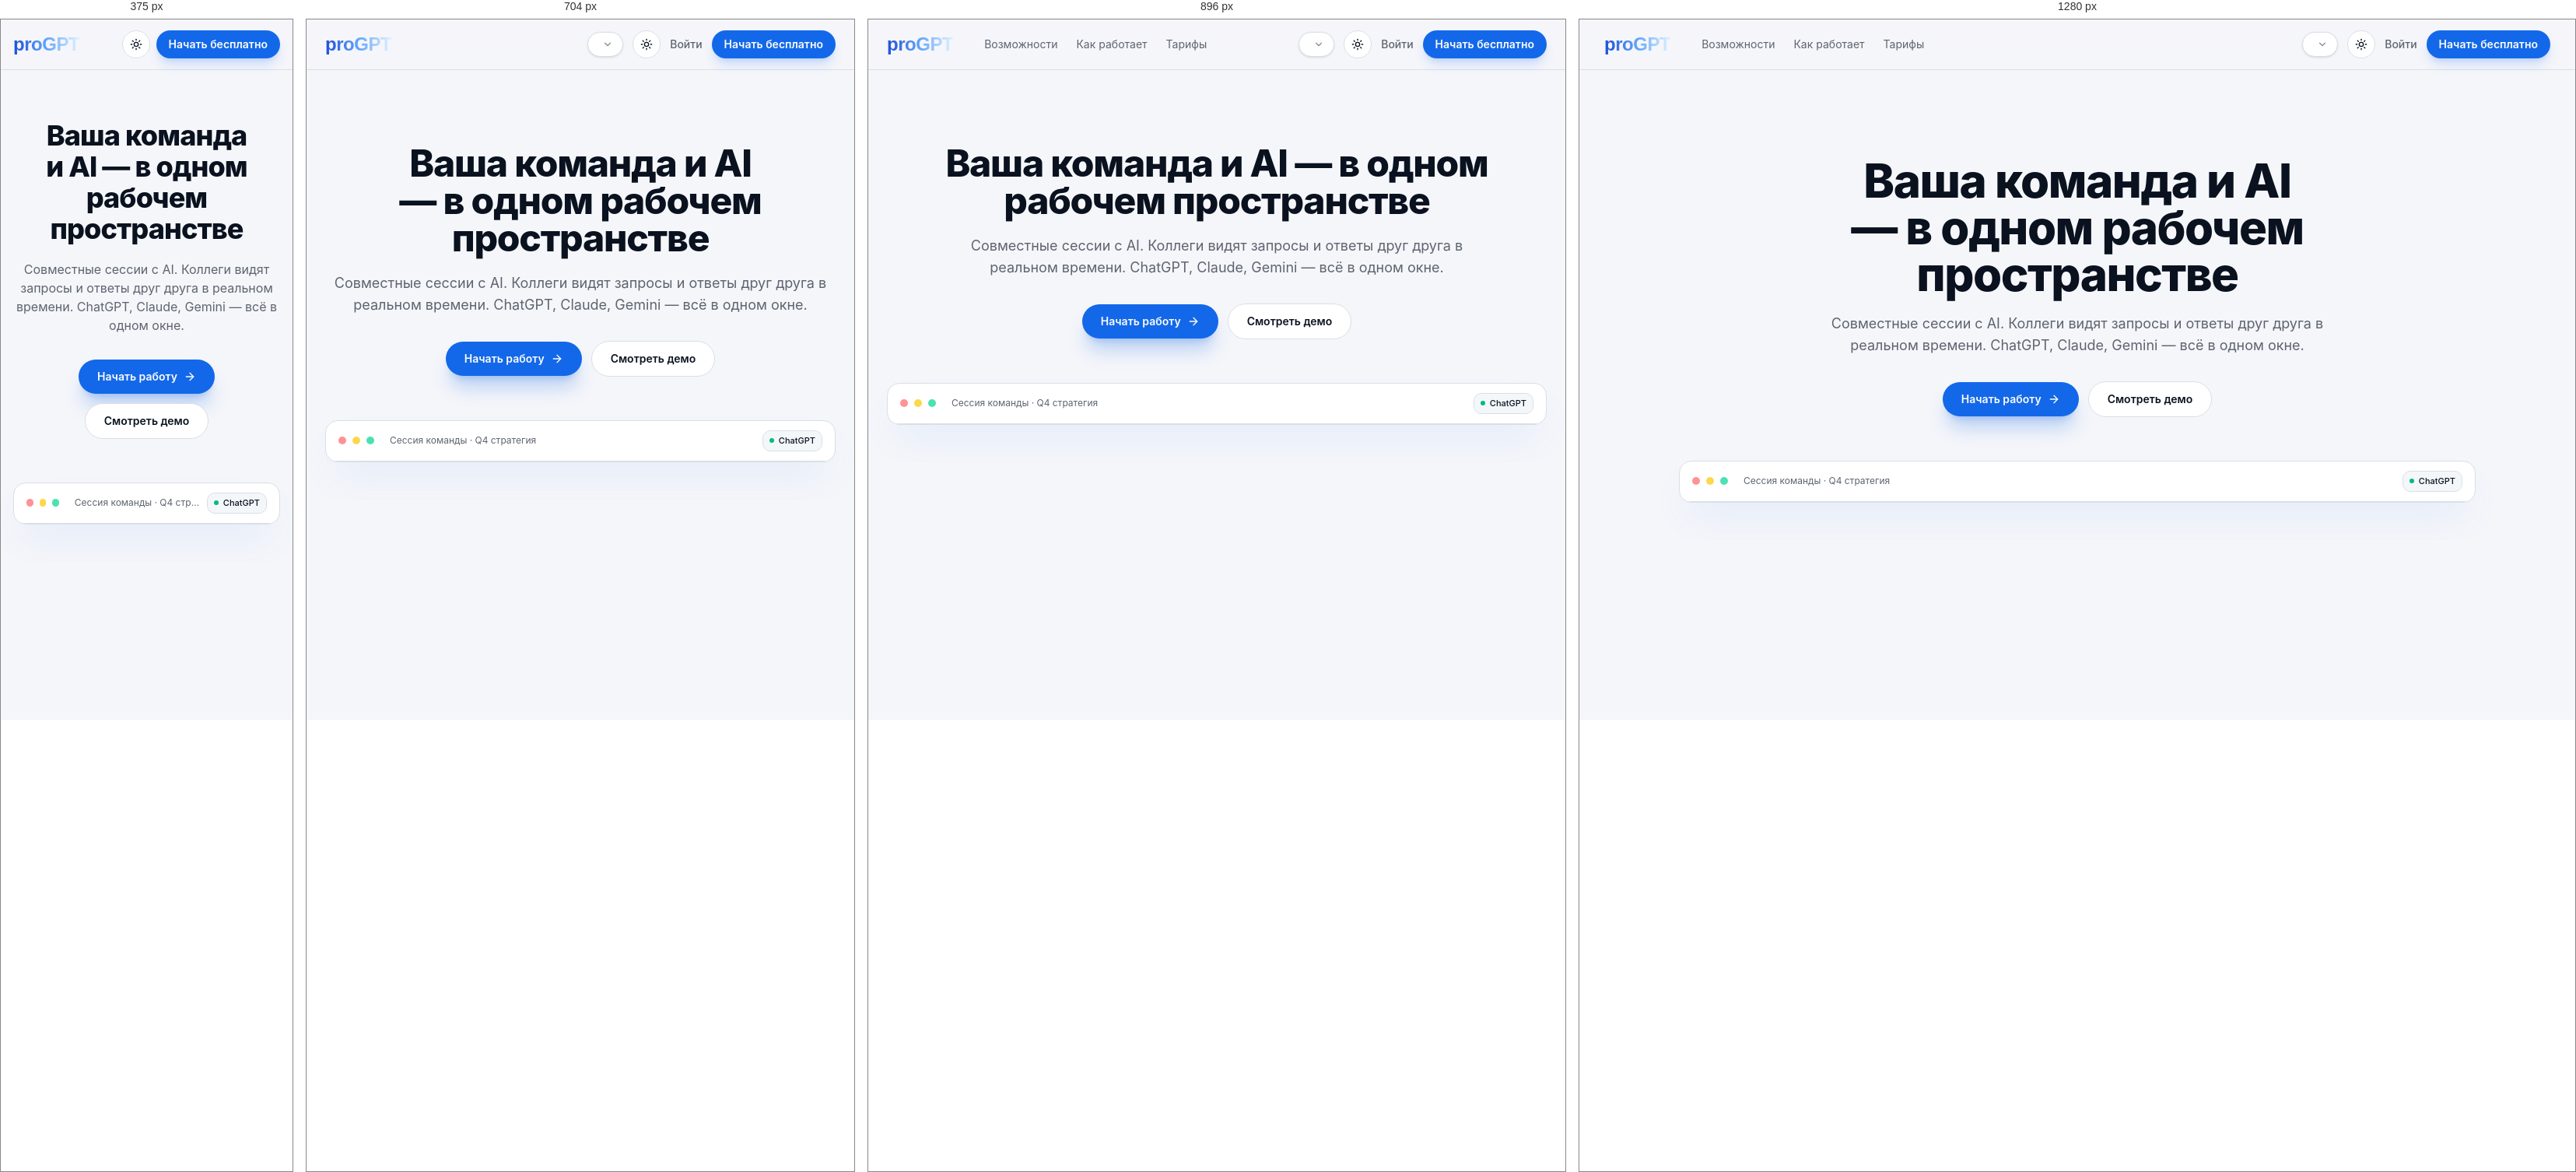
Rendered at 375 px, 704 px, 896 px and 1280 px, left to right.

<!-- file: index.html -->
<!DOCTYPE html><html lang="en"><head><script id="proji-prefs-sync">(function(){try{var TK=["proji.theme","proji-theme","proji_theme","theme","main-landing-theme","chrome_extension_theme","secondbrain-theme"];var LK=["proji.lang","proji-lang","proji_lang","lang","chrome_extension_lang","secondbrain-lang"];function r(a){for(var i=0;i<a.length;i++){var v=localStorage.getItem(a[i]);if(v)return v}return null}function w(a,v){for(var i=0;i<a.length;i++)try{localStorage.setItem(a[i],v)}catch(e){}}var t=r(TK)||"dark";if(t!=="light"&&t!=="dark"&&t!=="system")t="dark";w(TK,t);var resolved=t==="system"?(window.matchMedia("(prefers-color-scheme: dark)").matches?"dark":"light"):t;document.documentElement.classList.toggle("dark",resolved==="dark");document.documentElement.dataset.theme=resolved;var l=r(LK)||"ru";w(LK,l);document.documentElement.lang=l;document.documentElement.dir=l==="ar"?"rtl":"ltr"}catch(e){}})();</script><style id="proji-static-fix">
html,body{opacity:1!important;visibility:visible!important}
.opacity-0,section.opacity-0,.reveal:not(.visible),[class*="opacity-0"]{opacity:1!important;transform:none!important;visibility:visible!important}
section.opacity-0.translate-y-6,.opacity-0.translate-y-6,.anim-fade-up{opacity:1!important;transform:none!important;animation:none!important}
[style*="opacity:0"],[style*="opacity: 0"]{opacity:1!important;transform:none!important;visibility:visible!important}
#lovable-badge{display:none!important;visibility:hidden!important;pointer-events:none!important}
</style><meta charSet="utf-8"/><meta name="viewport" content="width=device-width, initial-scale=1"/><link rel="stylesheet" href="/team-ai-collab/assets/styles-D3E97vYu.css" data-precedence="default"/><link rel="stylesheet" href="https://fonts.googleapis.com/css2?family=Ubuntu:wght@700&amp;family=Inter:wght@400;500;600;700;800&amp;display=swap" data-precedence="default"/><title>proGPT — Collaborative AI workspace for teams</title><meta property="og:title" content="proGPT — Collaborative AI workspace for teams"/><meta property="og:type" content="website"/><meta name="twitter:card" content="summary_large_image"/><meta name="twitter:title" content="proGPT — Collaborative AI workspace for teams"/><meta property="og:description" content="A real-time team workspace built around AI. Shared sessions across ChatGPT, Claude, Gemini and more."/><meta name="twitter:description" content="A real-time team workspace built around AI. Shared sessions across ChatGPT, Claude, Gemini and more."/><meta property="og:image" content="https://pub-bb2e103a32db4e198524a2e9ed8f35b4.r2.dev/71b292a0-134a-4240-9ffd-1b3216283356/id-preview-8ea42000--93716aeb-df5c-45af-9a2e-e738c26806ba.lovable.app-1782756892104.png"/><meta name="twitter:image" content="https://pub-bb2e103a32db4e198524a2e9ed8f35b4.r2.dev/71b292a0-134a-4240-9ffd-1b3216283356/id-preview-8ea42000--93716aeb-df5c-45af-9a2e-e738c26806ba.lovable.app-1782756892104.png"/><meta name="description" content="A real-time team workspace built around AI. Shared sessions across ChatGPT, Claude, Gemini and more."/><link rel="preconnect" href="https://fonts.googleapis.com"/><link rel="preconnect" href="https://fonts.gstatic.com" crossorigin="anonymous"/>
<style>
	@font-face {
		font-family: 'CameraPlainVariable';
		src: url('https://cdn.gpteng.co/mcp-widgets/v1/fonts/CameraPlainVariable.woff2') format('woff2');
		font-weight: 100 900;
		font-style: normal;
		font-display: swap;
	}

	#lovable-badge {
		--badge-bg: #1b1b1b;
		--badge-text: #c5c1b9;
		--badge-text-hover: #dcdad5;
		--badge-radius: 6px;
		--badge-padding: 8px;
		--badge-gap: 6px;
		--badge-shadow: 
			0 0 0 1px rgba(0, 0, 0, 0.88),
			0 1px 0 0 rgba(0, 0, 0, 0.04),
			0 2px 2px -1px rgba(0, 0, 0, 0.08),
			0 4px 4px -2px rgba(0, 0, 0, 0.08),
			0 8px 8px -4px rgba(0, 0, 0, 0.08),
			0 16px 16px -8px rgba(0, 0, 0, 0.08);
		--badge-transition-duration: 0.2s;
		--badge-transition-easing: cubic-bezier(0.16, 1, 0.32, 1);
		--focus-color: #575ECF;
		--focus-offset: 2px;
		--focus-width: 2px;
		
		position: fixed;
		bottom: 12px;
		right: 12px;
		height: 24px;
		display: flex;
		align-items: center;
		z-index: 1000000;
		background-color: var(--badge-bg) !important;
		color: var(--badge-text) !important;
		border-radius: var(--badge-radius);
		box-shadow: var(--badge-shadow) !important;
		font-size: 12px;
		font-family: CameraPlainVariable, "CameraPlainVariable Fallback", -apple-system, BlinkMacSystemFont, 'Segoe UI', Roboto, sans-serif;
		font-weight: 400 !important;
		text-transform: none !important;
		font-feature-settings: normal !important;
		transform: translateZ(0);
		will-change: transform, opacity;
	}

	#lovable-badge-cta {
		display: flex;
		align-items: center;
		gap: var(--badge-gap);
		padding: 0 var(--badge-padding);
		height: 100%;
		color: inherit;
		text-decoration: none;
		white-space: nowrap;
		border-radius: var(--badge-radius) 0 0 var(--badge-radius);
		transition: 
			background-color var(--badge-transition-duration) ease,
			color var(--badge-transition-duration) ease,
			transform 0.1s ease;
	}

	#lovable-badge-cta:hover {
		background: rgba(255, 255, 255, 0.04);
		color: var(--badge-text-hover);
	}

	#lovable-badge-cta:active {
		transform: scale(0.98);
	}

	#lovable-badge-cta:focus {
		outline: none;
	}

	#lovable-badge-cta:focus-visible {
		outline: var(--focus-width) solid var(--focus-color);
		outline-offset: var(--focus-offset);
		z-index: 1;
	}

	#lovable-badge-text {
		line-height: 1;
	}

	#lovable-badge-divider {
		width: 1px;
		height: 24px;
		background-color: rgba(255, 255, 255, 0.04);
		flex-shrink: 0;
	}

	#lovable-badge-close {
		width: 24px;
		height: 24px;
		min-width: 24px;
		min-height: 24px;
		cursor: pointer;
		background: none;
		border: none;
		padding: 0;
		display: flex;
		align-items: center;
		justify-content: center;
		border-radius: 0 var(--badge-radius) var(--badge-radius) 0;
		flex-shrink: 0;
		transition: 
			background-color var(--badge-transition-duration) ease,
			transform 0.1s ease;
	}

	#lovable-badge-close:hover {
		background: rgba(255, 255, 255, 0.04);
	}

	#lovable-badge-close:active {
		transform: scale(0.92);
	}

	#lovable-badge-close:focus {
		outline: none;
	}

	#lovable-badge-close:focus-visible {
		outline: var(--focus-width) solid var(--focus-color);
		outline-offset: calc(var(--focus-offset) * -1);
		z-index: 1;
	}

	#lovable-badge-close svg path {
		fill: var(--badge-text);
		transition: fill var(--badge-transition-duration) ease;
	}

	#lovable-badge-close:hover svg path {
		fill: var(--badge-text-hover);
	}

	@media (prefers-reduced-motion: reduce) {
		#lovable-badge-cta,
		#lovable-badge-close,
		#lovable-badge-close svg path {
			transition: none;
		}
		
		#lovable-badge-cta:active,
		#lovable-badge-close:active {
			transform: none;
		}
	}

	@media (prefers-contrast: high) {
		#lovable-badge {
			--badge-bg: #000;
			--badge-text: #fff;
			--badge-text-hover: #fff;
			border: 2px solid currentColor;
		}
		
		#lovable-badge-cta:focus-visible,
		#lovable-badge-close:focus-visible {
			outline-width: 3px;
		}
	}
</style>
</head><body><!--$--><div class="min-h-screen"><header class="glass-nav sticky top-0 z-50 w-full"><div class="mx-auto flex h-16 max-w-7xl items-center gap-4 px-4 sm:px-6 lg:px-8"><a href="#top" class="flex items-center"><span class="logo-shimmer text-2xl">proGPT</span></a><nav class="ms-6 hidden items-center gap-6 text-sm text-muted-foreground md:flex"><a href="#features" class="hover:text-foreground transition-colors">Возможности</a><a href="#how" class="hover:text-foreground transition-colors">Как работает</a><a href="#pricing" class="hover:text-foreground transition-colors">Тарифы</a></nav><div class="ms-auto flex items-center gap-2 sm:gap-3"><div class="hidden sm:block"><button type="button" role="combobox" aria-controls="radix-_R_taq_" aria-expanded="false" aria-autocomplete="none" dir="ltr" data-state="closed" class="flex items-center justify-between whitespace-nowrap py-2 shadow-sm ring-offset-background cursor-pointer data-[placeholder]:text-muted-foreground focus:outline-none focus:ring-ring disabled:cursor-not-allowed disabled:opacity-50 [&amp;&gt;span]:line-clamp-1 h-8 w-auto gap-1.5 rounded-full border border-border bg-surface px-3 text-xs font-medium text-foreground focus:ring-0 focus:ring-offset-0 [&amp;&gt;svg]:h-3.5 [&amp;&gt;svg]:w-3.5"><span style="pointer-events:none"></span><svg xmlns="http://www.w3.org/2000/svg" width="24" height="24" viewBox="0 0 24 24" fill="none" stroke="currentColor" stroke-width="2" stroke-linecap="round" stroke-linejoin="round" class="lucide lucide-chevron-down h-4 w-4 opacity-50" aria-hidden="true"><path d="m6 9 6 6 6-6"></path></svg></button><select aria-hidden="true" tabindex="-1" style="position:absolute;border:0;width:1px;height:1px;padding:0;margin:-1px;overflow:hidden;clip:rect(0, 0, 0, 0);white-space:nowrap;word-wrap:normal"></select></div><button aria-label="Toggle theme" class="inline-flex h-9 w-9 items-center justify-center rounded-full border border-border bg-surface text-foreground transition-colors hover:bg-accent"><svg xmlns="http://www.w3.org/2000/svg" width="24" height="24" viewBox="0 0 24 24" fill="none" stroke="currentColor" stroke-width="2" stroke-linecap="round" stroke-linejoin="round" class="lucide lucide-sun h-4 w-4" aria-hidden="true"><circle cx="12" cy="12" r="4"></circle><path d="M12 2v2"></path><path d="M12 20v2"></path><path d="m4.93 4.93 1.41 1.41"></path><path d="m17.66 17.66 1.41 1.41"></path><path d="M2 12h2"></path><path d="M20 12h2"></path><path d="m6.34 17.66-1.41 1.41"></path><path d="m19.07 4.93-1.41 1.41"></path></svg></button><a href="http://51.170.93.86:3081" class="hidden text-sm font-medium text-muted-foreground hover:text-foreground sm:inline-block">Войти</a><a href="http://51.170.93.86:3081" class="inline-flex h-9 items-center justify-center rounded-full bg-primary px-4 text-sm font-semibold text-primary-foreground shadow-lg shadow-primary/20 transition-transform hover:scale-[1.02]">Начать бесплатно</a></div></div></header><main><section id="top" class="relative overflow-hidden"><div aria-hidden="true" class="pointer-events-none absolute inset-x-0 top-[-10%] -z-10 mx-auto h-[600px] max-w-5xl rounded-full opacity-40 blur-3xl" style="background:radial-gradient(closest-side, oklch(0.6 0.25 260 / 0.5), transparent)"></div><div class="mx-auto max-w-7xl px-4 pt-16 pb-12 sm:px-6 sm:pt-24 lg:px-8 lg:pt-28"><div class="mx-auto max-w-3xl text-center anim-fade-up"><h1 class="text-balance text-4xl font-extrabold tracking-tight text-foreground sm:text-5xl lg:text-6xl">Ваша команда и AI — в одном рабочем пространстве</h1><p class="mx-auto mt-5 max-w-2xl text-pretty text-base text-muted-foreground sm:text-lg">Совместные сессии с AI. Коллеги видят запросы и ответы друг друга в реальном времени. ChatGPT, Claude, Gemini — всё в одном окне.</p><div class="mt-8 flex flex-wrap items-center justify-center gap-3"><a href="http://51.170.93.86:3081" class="inline-flex items-center gap-2 rounded-full bg-primary px-6 py-3 text-sm font-semibold text-primary-foreground shadow-xl shadow-primary/25 transition-transform hover:scale-[1.02]">Начать работу<svg xmlns="http://www.w3.org/2000/svg" width="24" height="24" viewBox="0 0 24 24" fill="none" stroke="currentColor" stroke-width="2" stroke-linecap="round" stroke-linejoin="round" class="lucide lucide-arrow-right h-4 w-4" aria-hidden="true"><path d="M5 12h14"></path><path d="m12 5 7 7-7 7"></path></svg></a><a href="#features" class="inline-flex items-center gap-2 rounded-full border border-border bg-surface px-6 py-3 text-sm font-semibold text-foreground hover:bg-accent transition-colors">Смотреть демо</a></div></div><div class="mx-auto mt-14 max-w-5xl anim-fade-up" style="animation-delay:0.15s"><div class="surface relative overflow-hidden rounded-2xl border border-border shadow-2xl shadow-primary/10"><div class="flex items-center gap-2 border-b border-border px-4 py-3"><span class="h-2.5 w-2.5 rounded-full bg-red-400/70"></span><span class="h-2.5 w-2.5 rounded-full bg-yellow-400/70"></span><span class="h-2.5 w-2.5 rounded-full bg-emerald-400/70"></span><div class="ms-3 truncate text-xs text-muted-foreground">Сессия команды · Q4 стратегия</div><div class="ms-auto inline-flex items-center gap-1.5 rounded-md border border-border bg-background px-2 py-1 text-[11px] font-medium"><span class="h-1.5 w-1.5 rounded-full bg-emerald-500"></span>ChatGPT</div></div><div class="grid grid-cols-[140px_minmax(0,1fr)] sm:grid-cols-[180px_minmax(0,1fr)]">

<script src="/cookie-banner.js" defer></script></body></html>

/* @media block from assets/styles-D3E97vYu.css */
@media (width>=40rem){.sm\:mt-0{margin-top:calc(var(--spacing) * 0)}.sm\:block{display:block}.sm\:flex{display:flex}.sm\:inline-block{display:inline-block}.sm\:max-w-sm{max-width:var(--container-sm)}.sm\:grid-cols-2{grid-template-columns:repeat(2,minmax(0,1fr))}.sm\:grid-cols-\[180px_minmax\(0\,1fr\)\]{grid-template-columns:180px minmax(0,1fr)}.sm\:flex-row{flex-direction:row}.sm\:justify-end{justify-content:flex-end}.sm\:gap-2\.5{gap:calc(var(--spacing) * 2.5)}.sm\:gap-3{gap:calc(var(--spacing) * 3)}:where(.sm\:space-x-2>:not(:last-child)){--tw-space-x-reverse:0;margin-inline-start:calc(calc(var(--spacing) * 2) * var(--tw-space-x-reverse));margin-inline-end:calc(calc(var(--spacing) * 2) * calc(1 - var(--tw-space-x-reverse)))}.sm\:rounded-lg{border-radius:var(--radius)}.sm\:p-6{padding:calc(var(--spacing) * 6)}.sm\:px-6{padding-inline:calc(var(--spacing) * 6)}.sm\:px-12{padding-inline:calc(var(--spacing) * 12)}.sm\:pt-24{padding-top:calc(var(--spacing) * 24)}.sm\:text-left{text-align:left}.sm\:text-4xl{font-size:var(--text-4xl);line-height:var(--tw-leading,var(--text-4xl--line-height))}.sm\:text-5xl{font-size:var(--text-5xl);line-height:var(--tw-leading,var(--text-5xl--line-height))}.sm\:text-lg{font-size:var(--text-lg);line-height:var(--tw-leading,var(--text-lg--line-height))}}

/* @media block from assets/styles-D3E97vYu.css */
@media (width>=48rem){.md\:absolute{position:absolute}.md\:block{display:block}.md\:flex{display:flex}.md\:w-\[var\(--radix-navigation-menu-viewport-width\)\]{width:var(--radix-navigation-menu-viewport-width)}.md\:w-auto{width:auto}.md\:grid-cols-3{grid-template-columns:repeat(3,minmax(0,1fr))}.md\:flex-row{flex-direction:row}.md\:items-center{align-items:center}.md\:justify-end{justify-content:flex-end}.md\:text-sm{font-size:var(--text-sm);line-height:var(--tw-leading,var(--text-sm--line-height))}.md\:opacity-0{opacity:0}.md\:peer-data-\[variant\=inset\]\:m-2:is(:where(.peer)[data-variant=inset]~*){margin:calc(var(--spacing) * 2)}.md\:peer-data-\[variant\=inset\]\:ml-0:is(:where(.peer)[data-variant=inset]~*){margin-left:calc(var(--spacing) * 0)}.md\:peer-data-\[variant\=inset\]\:rounded-xl:is(:where(.peer)[data-variant=inset]~*){border-radius:calc(var(--radius) + 4px)}.md\:peer-data-\[variant\=inset\]\:shadow:is(:where(.peer)[data-variant=inset]~*){--tw-shadow:0 1px 3px 0 var(--tw-shadow-color,#0000001a), 0 1px 2px -1px var(--tw-shadow-color,#0000001a);box-shadow:var(--tw-inset-shadow), var(--tw-inset-ring-shadow), var(--tw-ring-offset-shadow), var(--tw-ring-shadow), var(--tw-shadow)}.md\:peer-data-\[state\=collapsed\]\:peer-data-\[variant\=inset\]\:ml-2:is(:where(.peer)[data-state=collapsed]~*):is(:where(.peer)[data-variant=inset]~*){margin-left:calc(var(--spacing) * 2)}}

/* @media block from assets/styles-D3E97vYu.css */
@media (width>=48rem){.after\:md\:hidden:after{display:none}}

/* @media block from assets/styles-D3E97vYu.css */
@media (width>=64rem){.lg\:grid-cols-2{grid-template-columns:repeat(2,minmax(0,1fr))}.lg\:grid-cols-3{grid-template-columns:repeat(3,minmax(0,1fr))}.lg\:px-8{padding-inline:calc(var(--spacing) * 8)}.lg\:pt-28{padding-top:calc(var(--spacing) * 28)}.lg\:text-5xl{font-size:var(--text-5xl);line-height:var(--tw-leading,var(--text-5xl--line-height))}.lg\:text-6xl{font-size:var(--text-6xl);line-height:var(--tw-leading,var(--text-6xl--line-height))}}